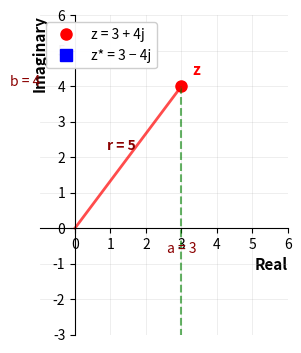

Recreate this plot in Python. (Note: this script raises an exception after producing the figure.)
import matplotlib
matplotlib.use('Agg')
import matplotlib.pyplot as plt
import numpy as np

fig, ax = plt.subplots(figsize=(4.4, 3.4))

# Draw axes crossing at origin
ax.spines["bottom"].set_position(("data", 0))
ax.spines["left"].set_position(("data", 0))
ax.spines["top"].set_color("none")
ax.spines["right"].set_color("none")

# Set limits and ticks
ax.set_xlim(-1, 6)
ax.set_ylim(-3, 6)
ax.set_aspect("equal")
ax.grid(True, alpha=0.3, linewidth=0.5)
ax.set_xticks(range(0, 7, 1))
ax.set_yticks(range(-3, 7, 1))

# Labels at edges
ax.set_xlabel("Real", loc="right", fontsize=11, fontweight="bold")
ax.set_ylabel("Imaginary", loc="top", fontsize=11, fontweight="bold")

# Plot z = 3 + 4j
z_real, z_imag = 3, 4
ax.plot(z_real, z_imag, "ro", markersize=8, label="z = 3 + 4j")

# Plot z* = 3 - 4j (conjugate)
z_conj_real, z_conj_imag = 3, -4
ax.plot(z_conj_real, z_conj_imag, "bs", markersize=8, label="z* = 3 − 4j")

# Draw vertical dashed line from z to z*
ax.plot([z_real, z_conj_real], [z_imag, z_conj_imag], "g--", linewidth=1.5, alpha=0.6)

# Draw radius line for z
ax.plot([0, z_real], [0, z_imag], "r-", linewidth=2, alpha=0.7)

# Annotate z
ax.annotate("z", xy=(z_real, z_imag), xytext=(8, 8), textcoords="offset points",
            fontsize=11, fontweight="bold", color="red")

# Annotate z*
ax.annotate("z*", xy=(z_conj_real, z_conj_imag), xytext=(8, -12), textcoords="offset points",
            fontsize=11, fontweight="bold", color="blue")

# Annotate a (real part)
ax.annotate("a = 3", xy=(z_real, 0), xytext=(0, -18), textcoords="offset points",
            fontsize=10, ha="center", color="darkred")

# Annotate b (imaginary part)
ax.annotate("b = 4", xy=(0, z_imag), xytext=(-25, 0), textcoords="offset points",
            fontsize=10, ha="right", color="darkred")

# Annotate r (magnitude)
ax.annotate("r = 5", xy=(1.5, 2), xytext=(-15, 5), textcoords="offset points",
            fontsize=10, color="darkred", fontweight="bold")

ax.legend(loc="upper left", fontsize=10, framealpha=0.95)

plt.tight_layout(pad=0.25)
plt.savefig(r"/Users/chenghaoxiang/.openclaw/workspace/tutor-openclaw-ui/generated/fig-1776944836476-58d0496f.png", dpi=150, bbox_inches="tight")
